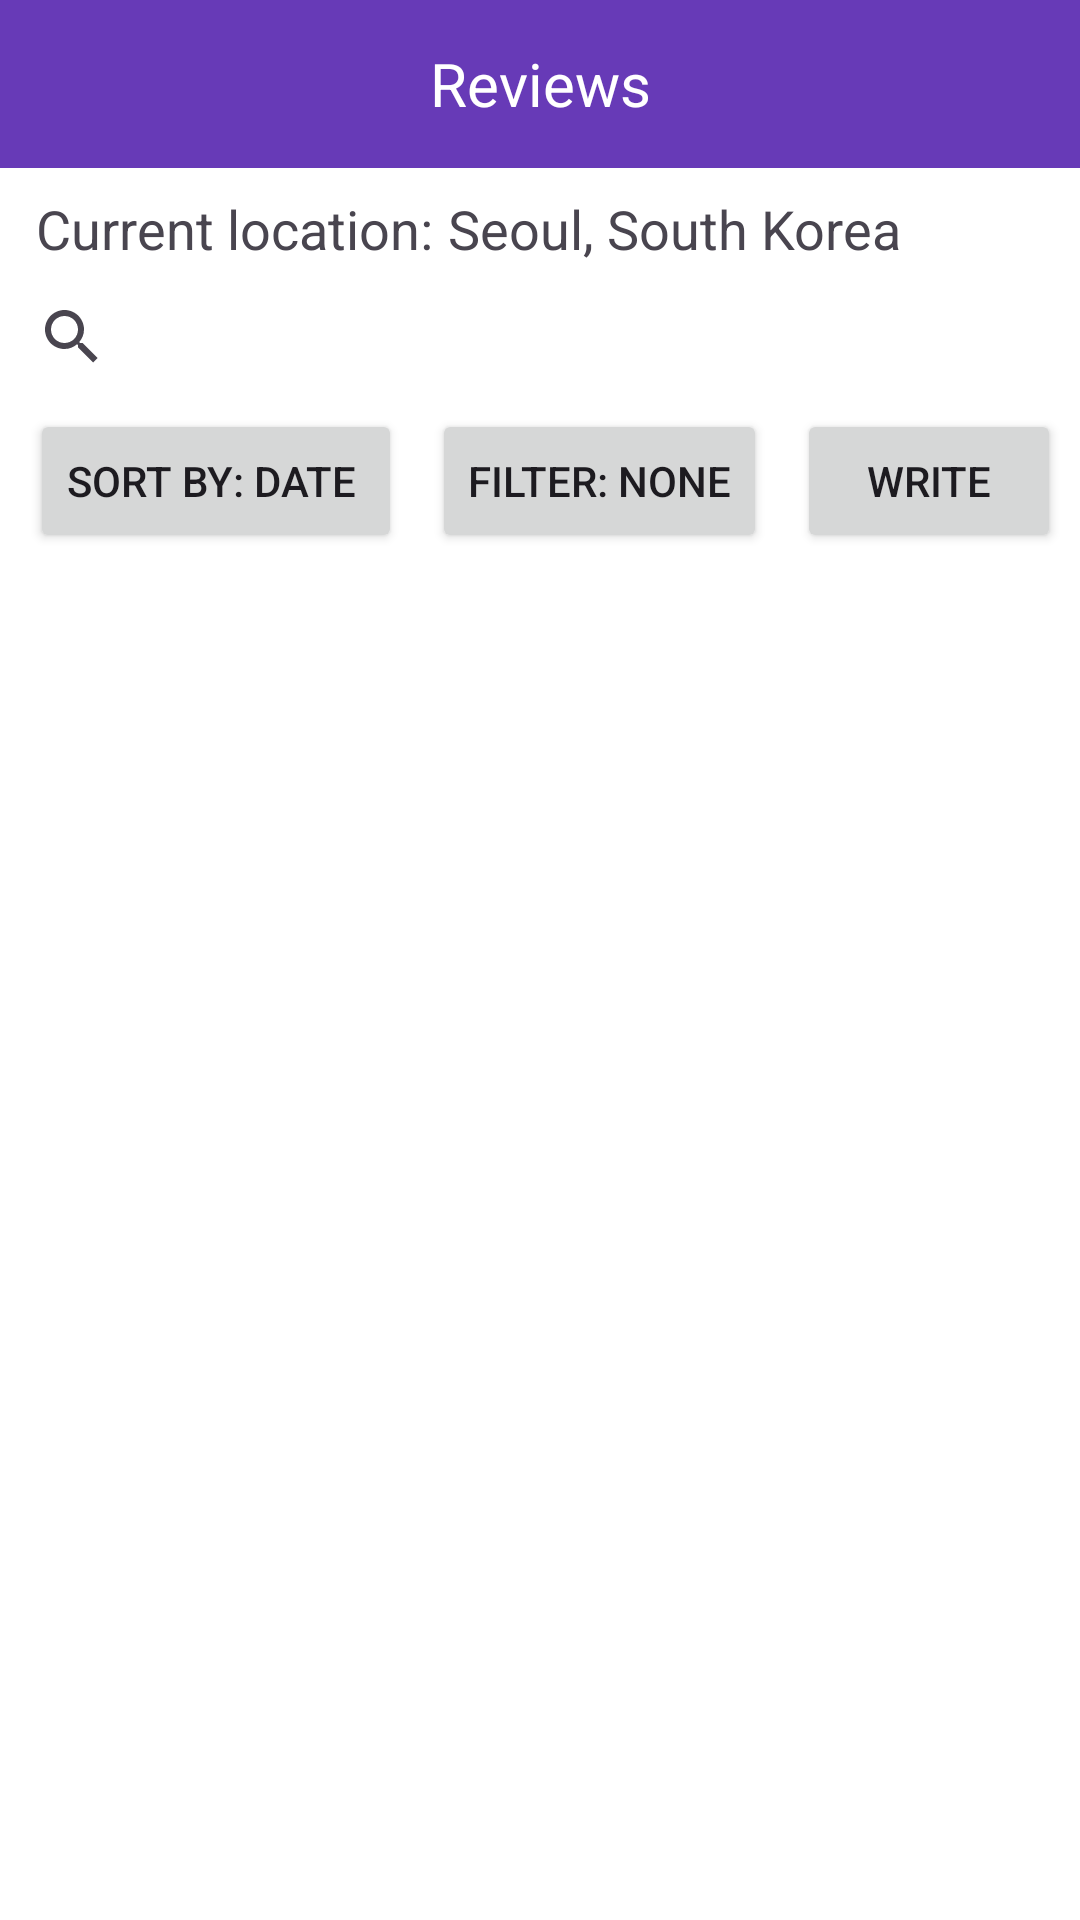

Write the Android layout XML for this screen, with the resource values it uses.
<!-- AndroidManifest.xml: application theme Theme.Bohemian -->
<!-- res/layout/fragment_reviews.xml -->
<?xml version="1.0" encoding="utf-8"?>
<RelativeLayout xmlns:android="http://schemas.android.com/apk/res/android"
    xmlns:tools="http://schemas.android.com/tools"
    android:layout_width="match_parent"
    android:layout_height="match_parent"
    android:background="@color/white"
    tools:context=".ReviewsFragment"
    xmlns:app="http://schemas.android.com/apk/res-auto">

    <com.google.android.material.appbar.AppBarLayout
        android:id="@+id/appbar"
        android:layout_width="match_parent"
        android:layout_height="wrap_content"
        android:fitsSystemWindows="true">

        <androidx.appcompat.widget.Toolbar
            android:id="@+id/app_toolbar"
            android:layout_width="match_parent"
            android:layout_height="?android:attr/actionBarSize"
            android:background="#673AB7"
            app:layout_scrollFlags="scroll|enterAlways">

            <TextView
                android:layout_width="wrap_content"
                android:layout_height="wrap_content"
                android:layout_gravity="center"
                android:text="Reviews"
                android:textColor="@android:color/white"
                android:textSize="20dp"/>
        </androidx.appcompat.widget.Toolbar>

    </com.google.android.material.appbar.AppBarLayout>

    <LinearLayout
        android:layout_width="match_parent"
        android:layout_height="match_parent"
        android:orientation="vertical"
        android:layout_below="@+id/appbar">

        <LinearLayout
            android:id="@+id/locationBox"
            android:layout_width="wrap_content"
            android:layout_height="wrap_content"
            android:layout_marginLeft="12dp"
            android:layout_marginTop="8dp"
            android:orientation="horizontal">

            <TextView
                android:id="@+id/textView4"
                android:layout_width="wrap_content"
                android:layout_height="match_parent"
                android:layout_weight="1"
                android:layout_marginRight="5dp"
                android:text="Current location:"
                android:textSize="18dp" />

            <TextView
                android:id="@+id/textView5"
                android:layout_width="wrap_content"
                android:layout_height="match_parent"
                android:layout_weight="1"
                android:text="Seoul, South Korea"
                android:textAlignment="viewStart"
                android:textSize="18dp" />
        </LinearLayout>

        <androidx.appcompat.widget.SearchView
            android:id="@+id/rv_search"
            android:layout_width="match_parent"
            android:layout_height="wrap_content"
            android:closeIcon="@android:drawable/btn_dialog"
            android:queryBackground="@color/black"
            android:queryHint="Search review" />

        <LinearLayout
            android:layout_width="match_parent"
            android:layout_height="wrap_content"
            android:orientation="horizontal"
            android:layout_gravity="center">

            <Button
                android:id="@+id/button2"
                android:layout_width="wrap_content"
                android:layout_height="wrap_content"
                android:layout_marginLeft="10dp"
                android:layout_weight="0"
                android:text="Sort by: Date " />

            <Button
                android:id="@+id/button3"
                android:layout_width="wrap_content"
                android:layout_height="wrap_content"
                android:layout_marginLeft="10dp"
                android:layout_weight="0"
                android:text="Filter: None" />

            <Button
                android:id="@+id/btn_writeReview"
                android:layout_width="wrap_content"
                android:layout_height="wrap_content"
                android:layout_marginLeft="10dp"
                android:layout_weight="0"
                android:text="Write" />

        </LinearLayout>
        <androidx.recyclerview.widget.RecyclerView
            android:id="@+id/rvfragment_recyclerview"
            android:layout_width="match_parent"
            android:layout_height="match_parent"
            android:layout_marginTop="0dp"
            app:layoutManager="androidx.recyclerview.widget.LinearLayoutManager"
            tools:listitem="@layout/review_detail"/>
    </LinearLayout>
</RelativeLayout>
<!-- res/layout/review_detail.xml (included above) -->
<?xml version="1.0" encoding="utf-8"?>
<androidx.constraintlayout.widget.ConstraintLayout xmlns:android="http://schemas.android.com/apk/res/android"

    xmlns:app="http://schemas.android.com/apk/res-auto"
    xmlns:tools="http://schemas.android.com/tools"
    android:layout_width="match_parent"
    android:layout_height="wrap_content"
    android:orientation="vertical">

    <LinearLayout
        android:id="@+id/linearLayout"
        android:layout_width="match_parent"
        android:layout_height="60dp"
        android:gravity="center_vertical"
        android:orientation="horizontal"
        app:layout_constraintEnd_toEndOf="parent"
        app:layout_constraintStart_toStartOf="parent"
        app:layout_constraintTop_toTopOf="parent">

        <de.hdodenhof.circleimageview.CircleImageView
            android:id="@+id/profile_image"
            android:layout_width="35dp"
            android:layout_height="35dp"
            android:layout_margin="7.5dp"
            android:src="@mipmap/ic_launcher"
            app:civ_border_color="#2196F3"
            app:civ_border_overlay="true"
            app:civ_border_width="3.5dp"
            tools:ignore="MissingClass" />

        <LinearLayout
            android:layout_width="221dp"
            android:layout_height="match_parent"
            android:orientation="vertical">

            <TextView
                android:id="@+id/user_name"
                android:layout_width="wrap_content"
                android:layout_height="35dp"
                android:layout_marginLeft="5dp"
                android:layout_marginTop="5dp"
                android:text="User name"
                android:textAlignment="center"
                android:textSize="20dp" />

            <TextView
                android:id="@+id/user_subscriber"
                android:layout_width="wrap_content"
                android:layout_height="25dp"
                android:layout_marginLeft="5dp"
                android:text="Subscriber" />
        </LinearLayout>

        <Button
            android:id="@+id/btn_follow"
            android:layout_width="110dp"
            android:layout_height="wrap_content"
            android:layout_marginLeft="10dp"
            android:layout_marginRight="10dp"
            android:layout_weight="0"
            android:background="#4095DD"
            android:text="Follow" />


    </LinearLayout>

    <TextView
        android:id="@+id/textView_title"
        android:layout_width="0dp"
        android:layout_height="40dp"
        android:layout_marginTop="10dp"
        android:layout_marginLeft="10dp"
        android:text="Best place to travel."
        android:textSize="24sp"
        app:layout_constraintEnd_toEndOf="parent"
        app:layout_constraintHorizontal_bias="0.0"
        app:layout_constraintStart_toStartOf="parent"
        app:layout_constraintTop_toBottomOf="@+id/linearLayout" />

    

    <LinearLayout
        android:layout_width="match_parent"
        android:layout_height="40dp"
        android:layout_marginTop="10dp"
        app:layout_constraintTop_toBottomOf="@+id/btn_showDetails"
        tools:layout_editor_absoluteX="0dp">

        <TextView
            android:id="@+id/textView10"
            android:layout_width="40dp"
            android:layout_height="match_parent"
            android:layout_marginLeft="20dp"
            android:layout_weight="0"
            android:text="Tag: " />

        <LinearLayout
            android:id="@+id/reviewTagsContainer"
            android:layout_width="match_parent"
            android:layout_height="match_parent"
            android:layout_weight="0"
            android:orientation="horizontal"></LinearLayout>

    </LinearLayout>

    <FrameLayout
        android:id="@+id/frameLayout"
        android:layout_width="match_parent"
        android:layout_height="170dp"
        android:layout_gravity="center"
        android:layout_margin="8dp"
        android:layout_marginTop="24dp"
        app:layout_constraintTop_toBottomOf="@+id/textView_title"
        tools:ignore="MissingConstraints"
        tools:layout_editor_absoluteX="9dp">

        <ScrollView
            android:layout_width="match_parent"
            android:layout_height="match_parent">

            <LinearLayout
                android:id="@+id/addStoryImageContainer"
                android:layout_width="match_parent"
                android:layout_height="wrap_content"
                android:orientation="horizontal" />
        </ScrollView>
    </FrameLayout>

    <Button
        android:id="@+id/btn_showDetails"
        android:layout_width="300dp"
        android:layout_height="wrap_content"
        android:layout_marginStart="141dp"
        android:layout_marginTop="4dp"
        android:layout_marginEnd="142dp"
        android:text="▼ show details"
        app:layout_constraintEnd_toEndOf="parent"
        app:layout_constraintStart_toStartOf="parent"
        app:layout_constraintTop_toBottomOf="@+id/frameLayout" />


</androidx.constraintlayout.widget.ConstraintLayout>
<!-- resources referenced by this layout -->
<resources>
  <style name="Theme.Bohemian" parent="Base.Theme.Bohemian" />
  <style name="Base.Theme.Bohemian" parent="Theme.Material3.DayNight.NoActionBar">
          
          
      </style>
  <!-- not gathered from this repository: default colours our renderer supplied (Android Studio template values) -->
  <color name="black">#FF000000</color>
  <color name="white">#FFFFFFFF</color>
</resources>
